Photos from the image-classification dataset "images" in the GitHub repository GeorgeB313/favrecognition. Its 27 classes are: agrise, avocado, banana, caju, castravete, ceapa, cherimoya, cirese, dovlecel, fasole, fistic, cactus fruit, ghimbir, gutuie, mar, morcov, mure, nectarine, nuca, papaya, para, piersica, pruna, rosie, struguri, vanata, varza.

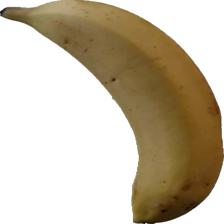
Label: banana

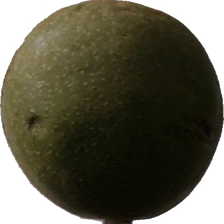
Label: nuca

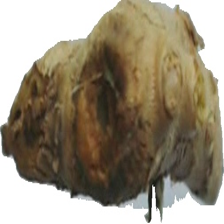
Label: ghimbir

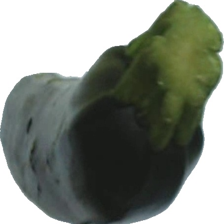
Label: dovlecel

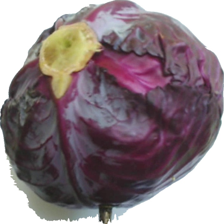
Label: varza

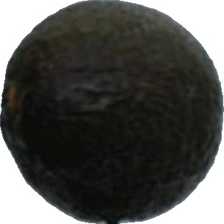
Label: avocado
